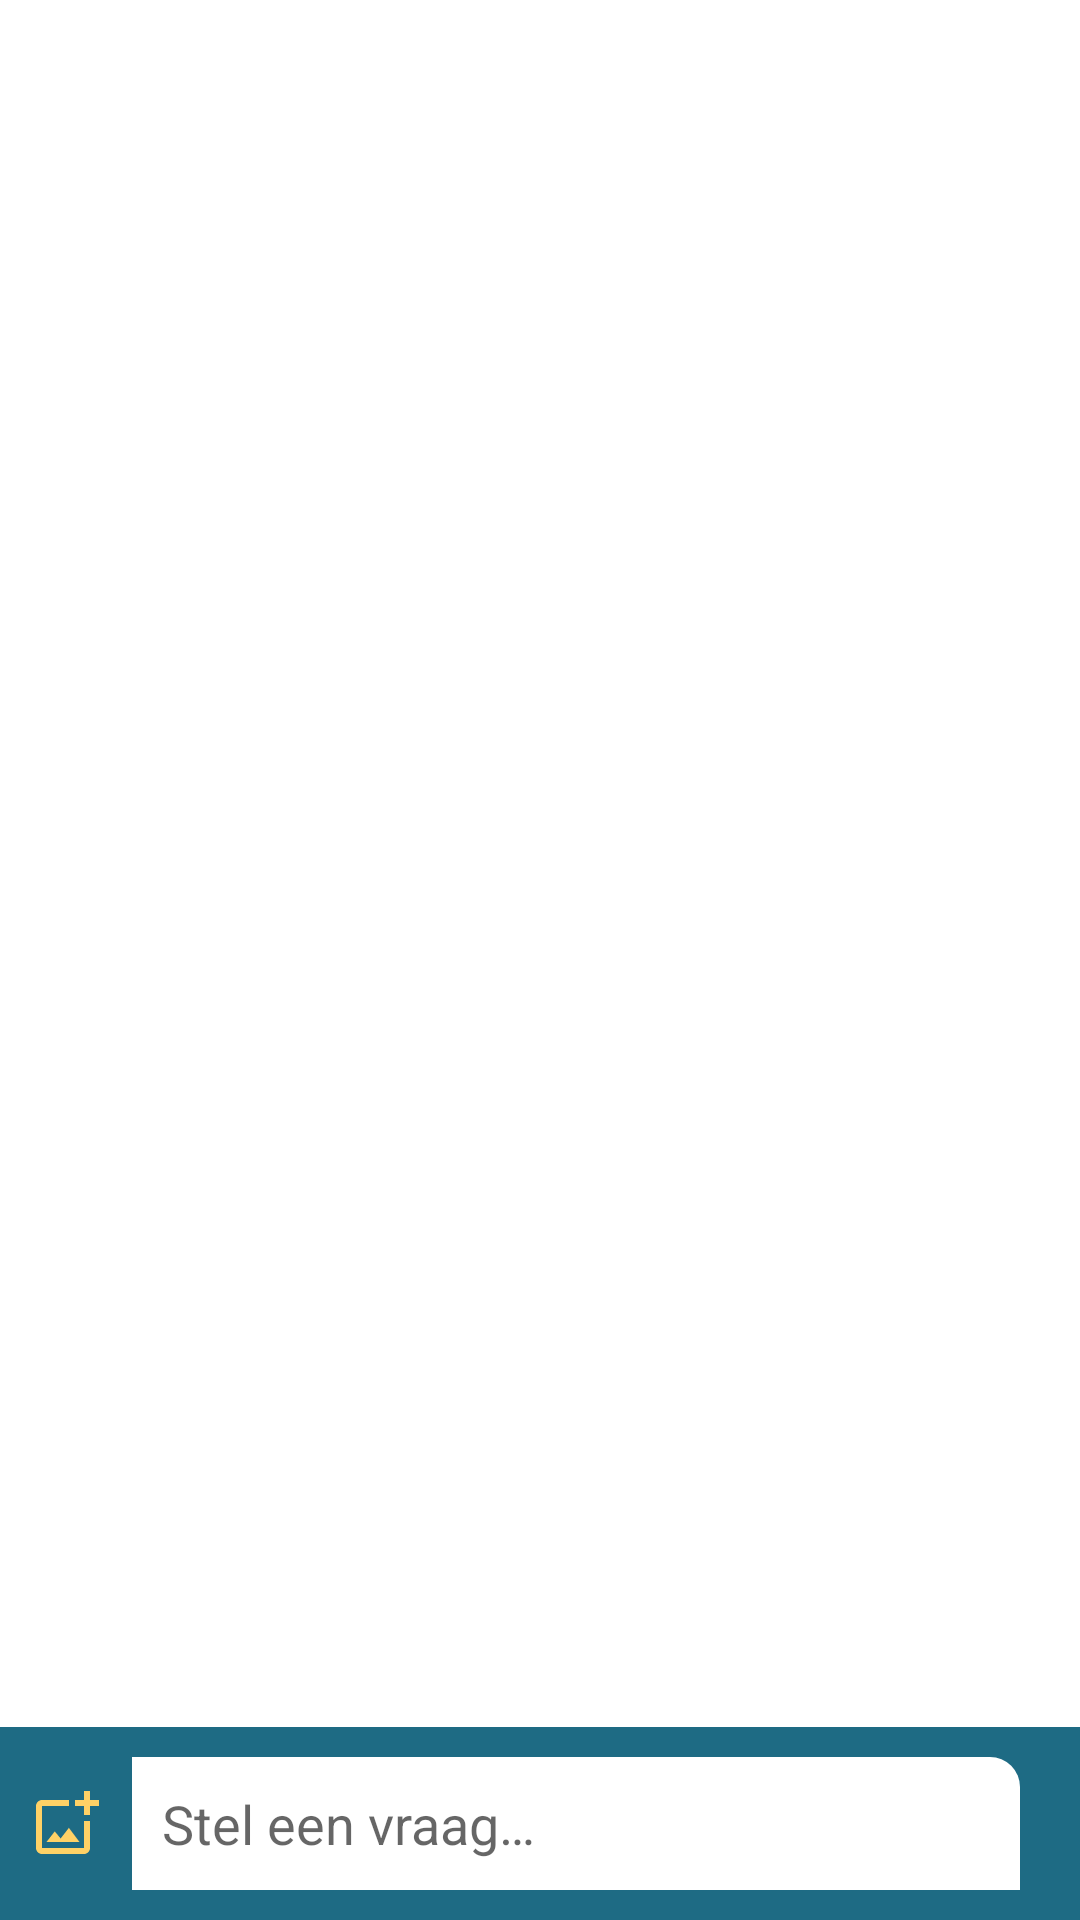

Produce the Android XML layout that renders to this screen, including the resource entries it uses.
<!-- AndroidManifest.xml: application theme Theme.Eventogether -->
<!-- res/layout/activity_chat.xml -->
<?xml version="1.0" encoding="utf-8"?>
<RelativeLayout xmlns:android="http://schemas.android.com/apk/res/android"
    xmlns:ads="http://schemas.android.com/apk/res-auto"
    xmlns:tools="http://schemas.android.com/tools"
    android:layout_width="match_parent"
    android:layout_height="match_parent"
    tools:context=".activities.ChatActivity">

    <androidx.recyclerview.widget.RecyclerView
        android:id="@+id/messageRecyclerView"
        android:layout_width="match_parent"
        android:layout_height="match_parent"
        android:layout_above="@+id/linearLayout"
        android:background="@android:color/white" />

    <LinearLayout
        android:id="@+id/linearLayout"
        android:layout_width="match_parent"
        android:layout_height="wrap_content"
        android:layout_alignParentBottom="true"
        android:background="@color/dark_blue"
        android:orientation="horizontal"
        android:paddingHorizontal="10dp">

        <ImageView
            android:id="@+id/addMessageImageView"
            android:layout_width="wrap_content"
            android:layout_height="match_parent"
            android:layout_gravity="center"
            ads:srcCompat="@drawable/outline_add_photo_alternate_24"
            android:contentDescription="@string/add_image_button_text" />

        <EditText
            android:id="@+id/messageEditText"
            android:layout_width="0dp"
            android:layout_height="wrap_content"
            android:layout_gravity="center"
            android:layout_margin="10dp"
            android:layout_weight="1"
            android:background="@drawable/rounded_message_edit_text"
            android:hint="@string/message_hint_text"
            android:inputType="text"
            android:padding="10dp"
            android:importantForAutofill="no" />

        <ImageView
            android:id="@+id/sendButton"
            android:layout_width="wrap_content"
            android:layout_height="wrap_content"
            android:layout_gravity="center"
            android:enabled="false"
            android:src="@drawable/outline_send_24"
            android:contentDescription="@string/send_message_button_text" />

    </LinearLayout>

    <ProgressBar
        android:id="@+id/progressBar"
        style="?android:attr/progressBarStyleLarge"
        android:layout_width="wrap_content"
        android:layout_height="wrap_content"
        android:layout_centerInParent="true" />
</RelativeLayout>
<!-- resources referenced by this layout -->
<resources>
  <color name="dark_blue">#1E6B84</color>
  <!-- drawable outline_add_photo_alternate_24 (drawable-v24) -->
  <vector xmlns:android="http://schemas.android.com/apk/res/android"
      android:width="24dp"
      android:height="24dp"
      android:tint="@color/orange"
      android:viewportHeight="24"
      android:viewportWidth="24">
      <path
          android:fillColor="@color/orange"
          android:pathData="M18,20L4,20L4,6h9L13,4L4,4c-1.1,0 -2,0.9 -2,2v14c0,1.1 0.9,2 2,2h14c1.1,0 2,-0.9 2,-2v-9h-2v9zM10.21,16.83l-1.96,-2.36L5.5,18h11l-3.54,-4.71zM20,4L20,1h-2v3h-3c0.01,0.01 0,2 0,2h3v2.99c0.01,0.01 2,0 2,0L20,6h3L23,4h-3z" />
  </vector>
  <!-- drawable rounded_message_edit_text (drawable) -->
  <?xml version="1.0" encoding="utf-8"?>
  <shape xmlns:android="http://schemas.android.com/apk/res/android">
      <corners
          android:topRightRadius="10dp"/>
      <solid android:color="@color/white" />
  </shape>
  <string name="add_image_button_text">Add image button</string>
  <string name="message_hint_text">Stel een vraag…</string>
  <string name="send_message_button_text">Send message button</string>
  <style name="Theme.Eventogether" parent="Theme.MaterialComponents.DayNight.DarkActionBar">
          
          <item name="colorPrimary">@color/blue</item>
          <item name="colorPrimaryVariant">@color/dark_blue</item>
          <item name="colorOnPrimary">@color/white</item>
          
          <item name="colorSecondary">@color/orange</item>
          <item name="colorSecondaryVariant">@color/red</item>
          <item name="colorOnSecondary">@color/black</item>
          
          <item name="android:statusBarColor">?attr/colorPrimaryVariant</item>
          
          <item name="android:actionButtonStyle">@style/actionButtonStyle</item>
      </style>
  <color name="orange">#FFD166</color>
  <color name="white">#FFFFFFFF</color>
  <color name="blue">#118AB2</color>
  <color name="red">#EF476F</color>
  <color name="black">#FF000000</color>
  <style name="actionButtonStyle" parent="Widget.AppCompat.ActionButton">
          <item name="android:minWidth">0dp</item>
          <item name="android:paddingStart">20dp</item>
          <item name="android:paddingEnd">0dp</item>
          <item name="paddingEnd">0dp</item>
      </style>
</resources>
